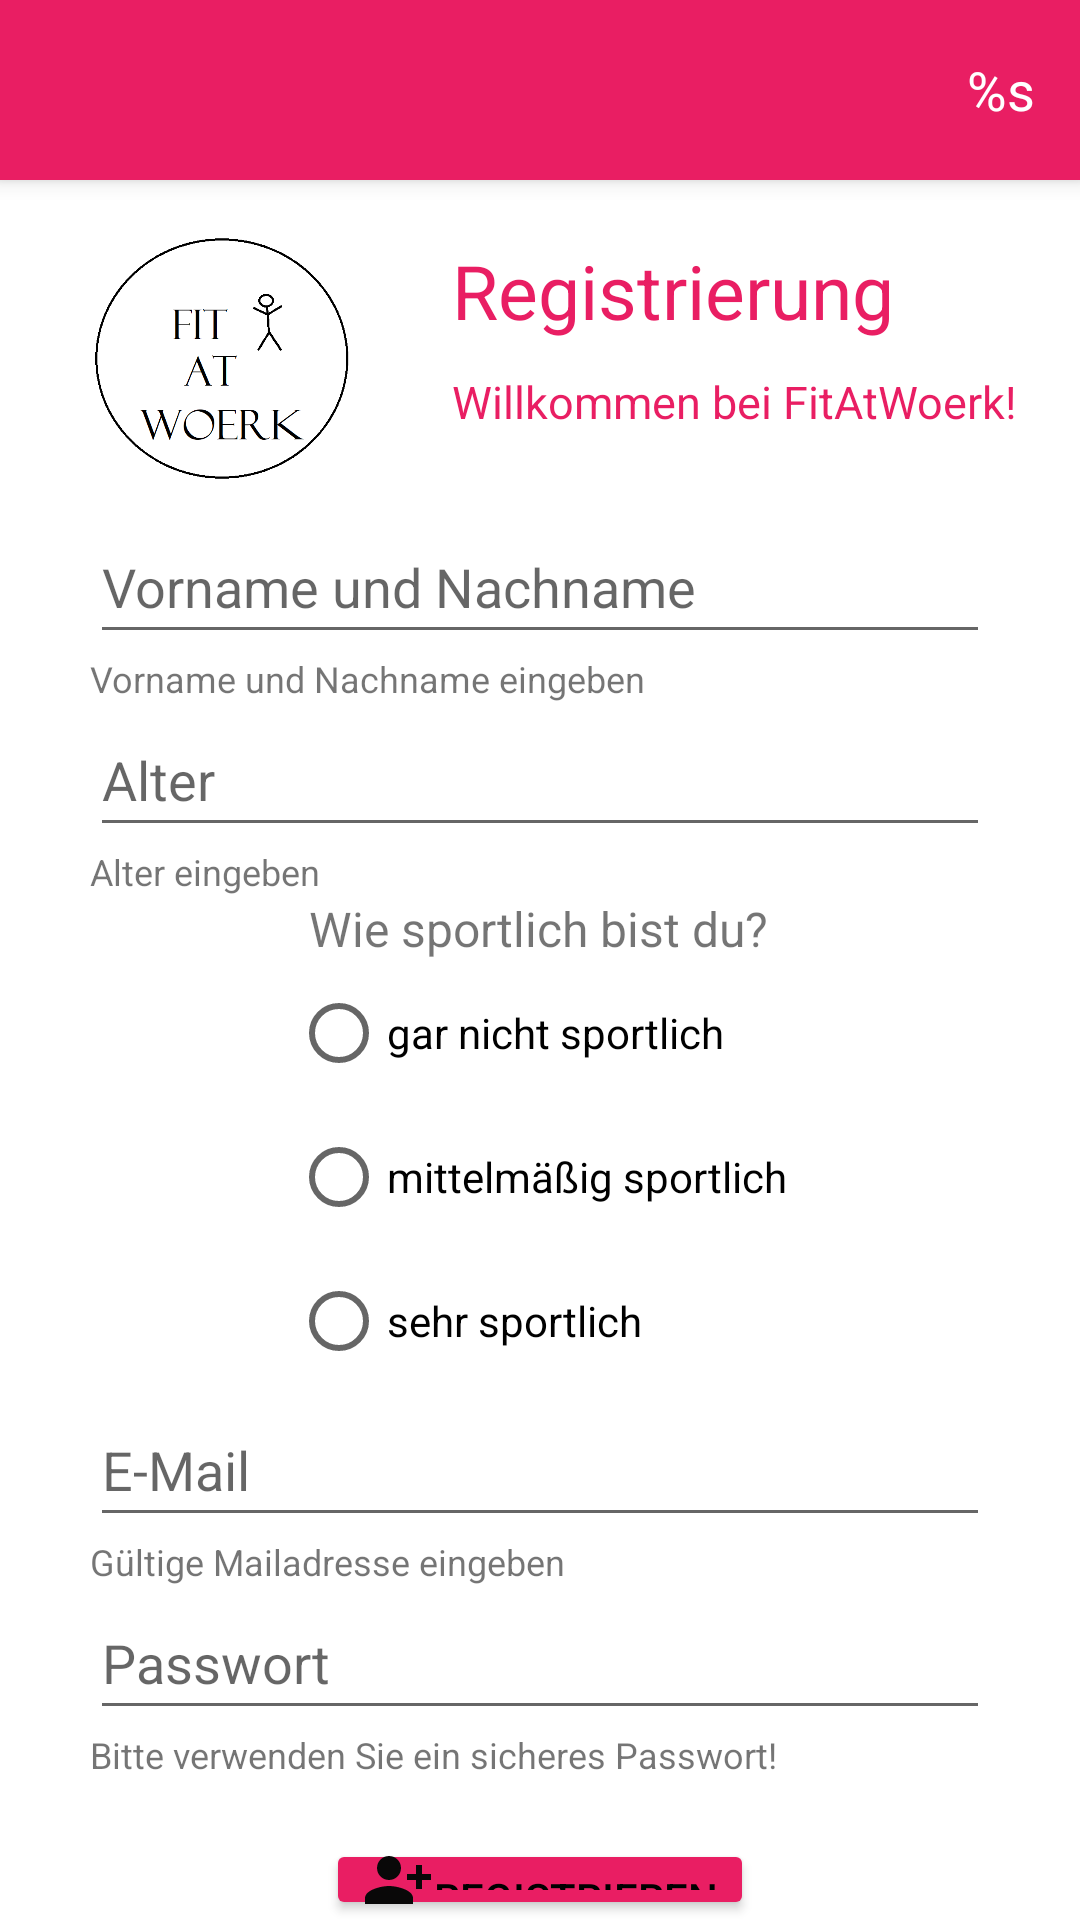

The Android layout XML behind this screen, and the referenced resources:
<!-- AndroidManifest.xml: application theme Theme.FitAtWoerk -->
<!-- res/layout/activity_registrieren.xml -->
<?xml version="1.0" encoding="utf-8"?>
<LinearLayout xmlns:android="http://schemas.android.com/apk/res/android"
    xmlns:app="http://schemas.android.com/apk/res-auto"
    xmlns:tools="http://schemas.android.com/tools"
    android:orientation="vertical"
    android:layout_width="match_parent"
    android:layout_height="match_parent"
    tools:context=".RegistrierenActivity">

    <include
        android:id="@+id/toolbar"
        layout="@layout/toolbar"/>

    <LinearLayout
        android:layout_width="wrap_content"
        android:layout_height="wrap_content"
        android:layout_gravity="center"
        android:orientation="horizontal">

        <ImageView
            android:layout_width="100dp"
            android:layout_height="100dp"
            android:src="@drawable/fitatwoerk_logo"
            android:gravity="center"
            android:layout_marginTop="10dp"/>

        <LinearLayout
            android:layout_width="wrap_content"
            android:layout_height="match_parent"
            android:layout_marginTop="20dp"
            android:orientation="vertical">

            <TextView
                android:layout_width="wrap_content"
                android:layout_height="wrap_content"
                android:layout_marginStart="30dp"
                android:text="Registrierung"
                android:textColor="@color/magenta"
                android:textSize="25sp"/>

            <TextView
                android:layout_width="wrap_content"
                android:layout_height="wrap_content"
                android:layout_marginStart="30dp"
                android:layout_marginTop="10dp"
                android:text="Willkommen bei FitAtWoerk!"
                android:textColor="@color/magenta"
                android:textSize="15sp"/>


        </LinearLayout>
    </LinearLayout>

    <LinearLayout
        android:layout_width="wrap_content"
        android:layout_height="wrap_content"
        android:orientation="vertical"
        android:layout_marginTop="0dp"
        android:layout_gravity="center">

        <EditText
            android:id="@+id/editName"
            android:layout_width="300dp"
            android:layout_height="48dp"
            android:hint="Vorname und Nachname"
            />

        <TextView
            android:id="@+id/textName"
            android:layout_width="wrap_content"
            android:layout_height="wrap_content"
            android:textSize="12sp"
            android:text="Vorname und Nachname eingeben"/>

    </LinearLayout>

    

    <LinearLayout
        android:layout_width="wrap_content"
        android:layout_height="wrap_content"
        android:orientation="vertical"
        android:layout_marginTop="0dp"
        android:layout_gravity="center">

        <EditText
            android:id="@+id/editAge"
            android:layout_width="300dp"
            android:layout_height="48dp"
            android:hint="Alter"
            />

        <TextView
            android:id="@+id/textAge"
            android:layout_width="wrap_content"
            android:layout_height="wrap_content"
            android:textSize="12sp"
            android:text="Alter eingeben"/>

    </LinearLayout>

    <LinearLayout
        android:layout_width="wrap_content"
        android:layout_height="wrap_content"
        android:orientation="vertical"
        android:layout_marginTop="0dp"
        android:layout_gravity="center">
        <TextView
            android:id="@+id/textGeschlecht"
            android:layout_width="wrap_content"
            android:layout_height="wrap_content"
            android:textSize="16sp"
            android:layout_gravity="center"
            android:text="Wie sportlich bist du?"/>

        <RadioGroup
            android:id="@+id/radioGroupSportLevel"
            android:layout_width="wrap_content"
            android:layout_height="wrap_content"
            android:orientation="vertical"
            android:layout_marginTop="0dp"
            android:layout_gravity="center"
            >

            <RadioButton
                android:id="@+id/sportLevel1"
                android:layout_width="wrap_content"
                android:layout_height="wrap_content"
                android:text="gar nicht sportlich"/>



            <RadioButton
                android:id="@+id/sportLevel3"
                android:layout_width="wrap_content"
                android:layout_height="wrap_content"
                android:text="mittelmäßig sportlich"/>

            <RadioButton
                android:id="@+id/sportLevel5"
                android:layout_width="wrap_content"
                android:layout_height="wrap_content"
                android:text="sehr sportlich"/>

        </RadioGroup>


    </LinearLayout>

    <LinearLayout
        android:layout_width="wrap_content"
        android:layout_height="wrap_content"
        android:orientation="vertical"
        android:layout_marginTop="0dp"
        android:layout_gravity="center">

        <EditText
            android:id="@+id/editEmail"
            android:layout_width="300dp"
            android:layout_height="48dp"
            android:hint="E-Mail"
            />

        <TextView
            android:id="@+id/textEmail"
            android:layout_width="wrap_content"
            android:layout_height="wrap_content"
            android:textSize="12sp"
            android:text="Gültige Mailadresse eingeben"/>

    </LinearLayout>

    <LinearLayout
        android:layout_width="wrap_content"
        android:layout_height="wrap_content"
        android:orientation="vertical"
        android:layout_marginTop="0dp"
        android:layout_gravity="center">

        <EditText
            android:id="@+id/editPassword"
            android:layout_width="300dp"
            android:layout_height="48dp"
            android:hint="Passwort"
            />

        <TextView
            android:id="@+id/textPassword"
            android:layout_width="wrap_content"
            android:layout_height="wrap_content"
            android:textSize="12sp"
            android:text="Bitte verwenden Sie ein sicheres Passwort!" />

    </LinearLayout>

    <LinearLayout
        android:layout_width="match_parent"
        android:layout_height="wrap_content"
        android:layout_marginTop="20dp"
        android:gravity="center"
        android:orientation="vertical">

        <Button
            android:id="@+id/buttonRegister"
            android:layout_width="wrap_content"
            android:layout_height="wrap_content"
            android:gravity="center"
            android:drawableLeft="@drawable/ic_registrieren"
            android:text="Registrieren"
            android:backgroundTint="@color/magenta"
            android:textColor="@color/black"
            android:layout_marginBottom="0dp"/>
    </LinearLayout>



</LinearLayout>
<!-- res/layout/toolbar.xml (included above) -->
<?xml version="1.0" encoding="utf-8"?>
<androidx.appcompat.widget.Toolbar xmlns:android="http://schemas.android.com/apk/res/android"
    android:layout_width="match_parent"
    android:layout_height="60dp"
    xmlns:app="http://schemas.android.com/apk/res-auto"
    android:elevation="4dp"
    android:background="@color/magenta"
    >

    <TextView
        android:id="@+id/name"
        android:text="@string/name"
        android:layout_width="wrap_content"
        android:layout_height="wrap_content"
        android:layout_gravity="end"
        android:layout_marginEnd="15dp"
        android:textColor="@android:color/white"
        android:textSize="18dp"
        android:gravity="right"/>




</androidx.appcompat.widget.Toolbar>
<!-- resources referenced by this layout -->
<resources>
  <color name="black">#FF000000</color>
  <color name="magenta">#e91e63</color>
  <!-- drawable fitatwoerk_logo: png bitmap (drawable, 14507 bytes) -->
  <!-- drawable ic_registrieren (drawable) -->
  <vector android:height="24dp" android:tint="#090808"
      android:viewportHeight="24" android:viewportWidth="24"
      android:width="24dp" xmlns:android="http://schemas.android.com/apk/res/android">
      <path android:fillColor="@android:color/white" android:pathData="M13,8c0,-2.21 -1.79,-4 -4,-4S5,5.79 5,8s1.79,4 4,4S13,10.21 13,8zM15,10v2h3v3h2v-3h3v-2h-3V7h-2v3H15zM1,18v2h16v-2c0,-2.66 -5.33,-4 -8,-4S1,15.34 1,18z"/>
  </vector>
  <string name="name">%s</string>
  <style name="Theme.FitAtWoerk" parent="Theme.MaterialComponents.DayNight.NoActionBar">
          
          <item name="colorPrimary">@color/purple_500</item>
          <item name="colorPrimaryVariant">@color/purple_700</item>
          <item name="colorOnPrimary">@color/white</item>
          
          <item name="colorSecondary">@color/teal_200</item>
          <item name="colorSecondaryVariant">@color/teal_700</item>
          <item name="colorOnSecondary">@color/black</item>
          
          <item name="android:statusBarColor" tools:targetApi="l">?attr/colorPrimaryVariant</item>
          
      </style>
  <color name="purple_500">#FF6200EE</color>
  <color name="purple_700">#FF3700B3</color>
  <color name="white">#FFFFFFFF</color>
  <color name="teal_200">#FF03DAC5</color>
  <color name="teal_700">#FF018786</color>
</resources>
